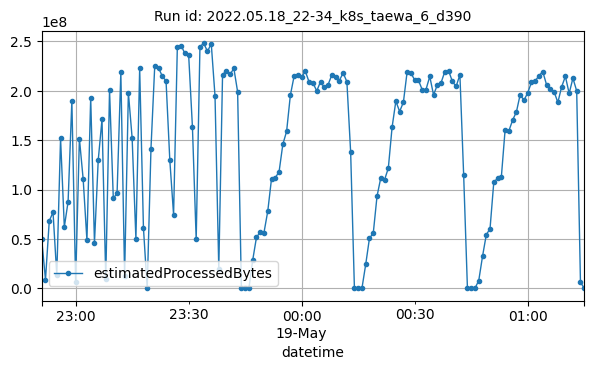

The file beside this chart, header and first rows:
datetime, estimatedProcessedBytes
2022-05-18T22:51:00Z, 49462336
2022-05-18T22:52:00Z, 8742091
2022-05-18T22:53:00Z, 68182333
2022-05-18T22:54:00Z, 77075631
2022-05-18T22:55:00Z, 13157857
2022-05-18T22:56:00Z, 151889071
2022-05-18T22:57:00Z, 62081936
2022-05-18T22:58:00Z, 87806178
2022-05-18T22:59:00Z, 189736818
2022-05-18T23:00:00Z, 6377372
2022-05-18T23:01:00Z, 151691734
2022-05-18T23:02:00Z, 110575255
2022-05-18T23:03:00Z, 48579324
2022-05-18T23:04:00Z, 193072493
2022-05-18T23:05:00Z, 46011078
2022-05-18T23:06:00Z, 129907651
2022-05-18T23:07:00Z, 171075891
2022-05-18T23:08:00Z, 9381967
2022-05-18T23:09:00Z, 200629104
2022-05-18T23:10:00Z, 91226564
2022-05-18T23:11:00Z, 96096055
2022-05-18T23:12:00Z, 218850827
2022-05-18T23:13:00Z, 12911919
2022-05-18T23:14:00Z, 198232381
2022-05-18T23:15:00Z, 152174056
2022-05-18T23:16:00Z, 50015543
2022-05-18T23:17:00Z, 222728909
2022-05-18T23:18:00Z, 61164447
2022-05-18T23:19:00Z, 4394
2022-05-18T23:20:00Z, 141563658
2022-05-18T23:21:00Z, 225369511
2022-05-18T23:22:00Z, 223300081
2022-05-18T23:23:00Z, 214865623
2022-05-18T23:24:00Z, 209977967
2022-05-18T23:25:00Z, 129753677
2022-05-18T23:26:00Z, 74481702
2022-05-18T23:27:00Z, 244889793
2022-05-18T23:28:00Z, 245918774
2022-05-18T23:29:00Z, 237830617
2022-05-18T23:30:00Z, 236337737
2022-05-18T23:31:00Z, 163718476
2022-05-18T23:32:00Z, 49495659
2022-05-18T23:33:00Z, 244779751
2022-05-18T23:34:00Z, 248179852
2022-05-18T23:35:00Z, 239939949
2022-05-18T23:36:00Z, 247765714
2022-05-18T23:37:00Z, 194688236
2022-05-18T23:38:00Z, 19869194
2022-05-18T23:39:00Z, 216305917
2022-05-18T23:40:00Z, 220451640
2022-05-18T23:41:00Z, 216628877
2022-05-18T23:42:00Z, 222750783
2022-05-18T23:43:00Z, 198981944
2022-05-18T23:44:00Z, 11966
2022-05-18T23:45:00Z, 2330
2022-05-18T23:46:00Z, 1862
2022-05-18T23:47:00Z, 28455042
2022-05-18T23:48:00Z, 51557075
2022-05-18T23:49:00Z, 56972556
2022-05-18T23:50:00Z, 56486829
... 85 more rows
